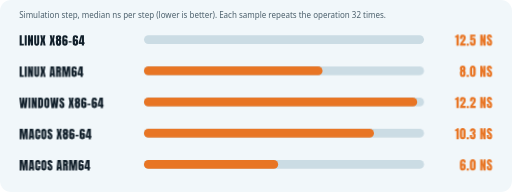
t = 0.00 s
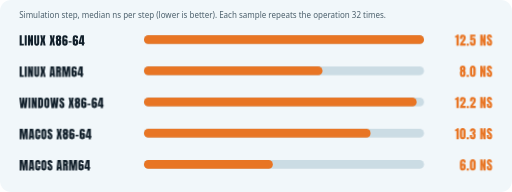
t = 1.43 s
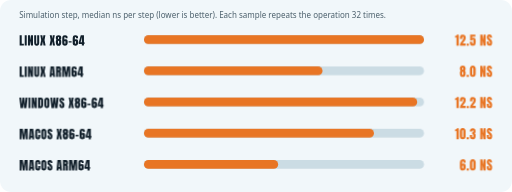
t = 3.36 s
t = 4.98 s: frame unchanged from t = 3.36 s, image omitted
t = 6.60 s: frame unchanged from t = 3.36 s, image omitted
t = 8.22 s: frame unchanged from t = 3.36 s, image omitted

The animated SVG that drew these frames (rendered in a browser with its animation timeline set to each time). Animation: 1 CSS @keyframes rule; one cycle of 9.48 s, repeats indefinitely.

<svg xmlns="http://www.w3.org/2000/svg" viewBox="0 0 1280 480" width="1280" height="480"><style>.g{transform-box:fill-box;transform-origin:left;animation:gr 9s infinite}@keyframes gr{0%{transform:scaleX(0)}14%,86%{transform:scaleX(1)}100%{transform:scaleX(1)}}@media (prefers-reduced-motion:reduce){*{animation:none!important}}</style><rect width="1280" height="480" rx="28" fill="#f1f7fa"/><text x="48" y="46" fill="#4c606c" style="font-family:'Segoe UI',-apple-system,'Helvetica Neue',Arial,sans-serif;font-size:20px">Simulation step, median ns per step (lower is better). Each sample repeats the operation 32 times.</text><path fill="#12202b" d="M49.1 114V88.2H54.3V109.6H59.6V114ZM61.8 114V88.2H66.8V114ZM69.9 114V88.2H75.2L77.5 100.6V88.2H82.5V114H77.5L74.9 101.1V114ZM91.8 114.2Q88.5 114.2 87 112.4Q85.5 110.6 85.5 107.1V88.2H90.5V106.9Q90.5 107.5 90.6 108.1Q90.7 108.7 90.9 109.1Q91.2 109.5 91.8 109.5Q92.4 109.5 92.6 109.1Q92.9 108.7 93 108.1Q93 107.5 93 106.9V88.2H98V107.1Q98 110.6 96.5 112.4Q95 114.2 91.8 114.2ZM100.3 114 103 100.3 100.8 88.2H105.9L107.2 97.1L108.4 88.2H113.5L111.3 100.3L114 114H108.8L107.2 103.9L105.5 114ZM123.8 114 126.6 100.3 124.4 88.2H129.4L130.8 97.1L131.9 88.2H137L134.8 100.3L137.6 114H132.3L130.7 103.9L129 114ZM146.3 114.3Q142.7 114.3 141.2 112.2Q139.6 110.1 139.6 106.3V104.6Q139.6 102.6 140.1 101.4Q140.5 100.2 141.8 99.6Q140.6 99.1 140.1 97.9Q139.6 96.8 139.6 95.1V94.4Q139.6 91 141.3 89.5Q143.1 87.9 146.3 87.9Q149.7 87.9 151.4 89.5Q153.1 91.1 153.1 94.6Q153.1 96.5 152.6 97.8Q152.2 99 150.9 99.6Q152.3 100.3 152.7 101.5Q153.1 102.6 153.1 104.6V106.3Q153.1 110.1 151.5 112.2Q150 114.3 146.3 114.3ZM146.3 97.4Q147.7 97.4 147.7 94.9Q147.7 94.1 147.4 93.4Q147.1 92.6 146.3 92.6Q145.6 92.6 145.3 93.4Q145 94.1 145 94.9Q145 97.4 146.3 97.4ZM146.3 109.2Q147.8 109.2 147.8 106.9V104.6Q147.8 103.4 147.4 102.7Q147.1 102.1 146.3 102.1Q145.5 102.1 145.2 102.7Q145 103.4 145 104.6V106.9Q145 109.2 146.3 109.2ZM162.5 114.2Q159.8 114.2 158.3 113.3Q156.8 112.4 156.2 110.6Q155.6 108.7 155.6 106V99Q155.6 96.3 155.8 94.3Q156 92.2 156.7 90.8Q157.4 89.4 158.9 88.7Q160.3 88 162.7 88Q164.3 88 165.7 88.5Q167.1 89.1 168 90.2Q168.8 91.4 168.8 93V95.8H163.9V95.3Q163.9 94.6 163.8 94Q163.7 93.4 163.5 92.9Q163.2 92.5 162.6 92.5Q161.7 92.5 161.4 93Q161 93.5 161 94.4V99.5Q161.4 98.8 162.1 98.4Q162.9 98 163.9 98Q166.1 98 167.2 98.9Q168.4 99.7 168.8 101.4Q169.2 103.1 169.2 105.7Q169.2 108.2 168.6 110.2Q168 112.1 166.5 113.2Q165 114.2 162.5 114.2ZM162.3 109.5Q163.2 109.5 163.4 108.7Q163.6 108 163.6 106.7V104.7Q163.6 102.6 162.4 102.6Q161 102.6 161 104.4V107.6Q161 109.5 162.3 109.5ZM171.5 106.5V103.1H179V106.5ZM188.7 114.2Q186 114.2 184.5 113.3Q183 112.4 182.3 110.6Q181.7 108.7 181.7 106V99Q181.7 96.3 181.9 94.3Q182.2 92.2 182.9 90.8Q183.6 89.4 185 88.7Q186.4 88 188.8 88Q190.4 88 191.8 88.5Q193.2 89.1 194.1 90.2Q195 91.4 195 93V95.8H190V95.3Q190 94.6 189.9 94Q189.9 93.4 189.6 92.9Q189.4 92.5 188.7 92.5Q187.9 92.5 187.5 93Q187.2 93.5 187.2 94.4V99.5Q187.6 98.8 188.3 98.4Q189 98 190.1 98Q192.2 98 193.4 98.9Q194.5 99.7 194.9 101.4Q195.4 103.1 195.4 105.7Q195.4 108.2 194.8 110.2Q194.1 112.1 192.7 113.2Q191.2 114.2 188.7 114.2ZM188.5 109.5Q189.4 109.5 189.6 108.7Q189.7 108 189.7 106.7V104.7Q189.7 102.6 188.5 102.6Q187.2 102.6 187.2 104.4V107.6Q187.2 109.5 188.5 109.5ZM204.6 114V109.9H197V105.9L201.9 88.2H209.9V105.6H211.3V109.9H209.9V114ZM201.6 105.6H204.6V92.6Z"/><rect x="360" y="88" width="700" height="22" rx="11" fill="#cbdce4"/><rect class="g" x="360" y="88" width="700.0" height="22" rx="11" fill="#e87524" style="animation-delay:0.00s"/><path fill="#e87524" d="M1141.1 114V92.8Q1140.5 93.5 1139.5 93.9Q1138.5 94.3 1137.7 94.3V89.9Q1138.5 89.8 1139.5 89.4Q1140.4 89 1141.2 88.2Q1142 87.5 1142.5 86.5H1146.9V114ZM1149.8 114V112.7Q1149.8 110.6 1150.5 109Q1151.1 107.4 1152.1 106Q1153.1 104.6 1154.2 103.2Q1155.3 101.9 1156.3 100.5Q1157.2 99.2 1157.9 97.5Q1158.5 95.9 1158.5 93.9Q1158.5 92.9 1158.2 92.2Q1157.9 91.5 1157 91.5Q1155.6 91.5 1155.6 94V97.4H1149.8Q1149.8 97 1149.8 96.5Q1149.8 96.1 1149.8 95.7Q1149.8 92.7 1150.4 90.6Q1151 88.6 1152.6 87.5Q1154.2 86.4 1157.1 86.4Q1160.5 86.4 1162.4 88.3Q1164.3 90.2 1164.3 93.8Q1164.3 96.2 1163.7 98Q1163 99.9 1162 101.4Q1161 102.8 1159.7 104.3Q1158.9 105.4 1158 106.5Q1157.2 107.6 1156.6 108.8H1164.1V114ZM1166.5 114V109.3H1172.1V114ZM1181.9 114.4Q1178.7 114.4 1176.7 112.8Q1174.7 111.2 1174.7 108V103.9H1180.4V106.3Q1180.4 107 1180.5 107.7Q1180.6 108.4 1180.9 108.8Q1181.2 109.2 1181.9 109.2Q1182.8 109.2 1183.1 108.6Q1183.3 108 1183.3 107.1V101.7Q1183.3 101 1183.3 100.4Q1183.2 99.7 1182.9 99.3Q1182.6 98.8 1181.9 98.8Q1180.4 98.8 1180.4 101.1H1175.3V86.5H1188.4V91.6H1180.5V95.5Q1180.9 95 1181.6 94.6Q1182.3 94.2 1183.3 94.2Q1185.1 94.2 1186.3 95Q1187.5 95.7 1188.1 97Q1188.8 98.2 1189 99.9Q1189.2 101.6 1189.2 103.6Q1189.2 106 1189 108Q1188.7 110 1188 111.5Q1187.2 112.9 1185.8 113.6Q1184.3 114.4 1181.9 114.4ZM1200.5 114V86.5H1206.2L1208.7 99.7V86.5H1214V114H1208.6L1205.9 100.2V114ZM1224 114.2Q1220.2 114.2 1218.6 112.4Q1216.9 110.5 1216.9 106.4V103.7H1222.3V107.2Q1222.3 108.1 1222.6 108.6Q1222.9 109.2 1223.6 109.2Q1224.4 109.2 1224.7 108.8Q1225 108.3 1225 107.3Q1225 106 1224.7 105.2Q1224.5 104.3 1223.8 103.6Q1223.2 102.8 1222.1 101.8L1219.7 99.4Q1216.9 96.8 1216.9 93.5Q1216.9 89.9 1218.5 88.1Q1220.2 86.2 1223.2 86.2Q1227 86.2 1228.6 88.3Q1230.2 90.3 1230.2 94.4H1224.6V92.5Q1224.6 91.9 1224.3 91.6Q1224 91.3 1223.4 91.3Q1222.8 91.3 1222.5 91.7Q1222.2 92 1222.2 92.6Q1222.2 93.2 1222.5 93.9Q1222.8 94.5 1223.7 95.4L1226.9 98.5Q1227.8 99.4 1228.6 100.4Q1229.4 101.4 1229.9 102.7Q1230.4 104.1 1230.4 106Q1230.4 109.9 1229 112.1Q1227.5 114.2 1224 114.2Z"/><path fill="#12202b" d="M49.1 192V166.2H54.3V187.6H59.6V192ZM61.8 192V166.2H66.8V192ZM69.9 192V166.2H75.2L77.5 178.6V166.2H82.5V192H77.5L74.9 179.1V192ZM91.8 192.2Q88.5 192.2 87 190.4Q85.5 188.6 85.5 185.1V166.2H90.5V184.9Q90.5 185.5 90.6 186.1Q90.7 186.7 90.9 187.1Q91.2 187.5 91.8 187.5Q92.4 187.5 92.6 187.1Q92.9 186.7 93 186.1Q93 185.5 93 184.9V166.2H98V185.1Q98 188.6 96.5 190.4Q95 192.2 91.8 192.2ZM100.3 192 103 178.3 100.8 166.2H105.9L107.2 175.1L108.4 166.2H113.5L111.3 178.3L114 192H108.8L107.2 181.9L105.5 192ZM123.9 192 126.3 166.2H135.1L137.5 192H132.7L132.3 187.8H129.2L128.9 192ZM129.6 183.7H131.9L130.8 170.6H130.5ZM140.1 192V166.2H148Q150 166.2 151 167.1Q152 168 152.4 169.6Q152.7 171.3 152.7 173.4Q152.7 175.5 152.2 176.8Q151.7 178.1 150.2 178.6Q151.4 178.8 151.9 179.8Q152.4 180.7 152.4 182.2V192H147.3V181.9Q147.3 180.8 146.8 180.5Q146.4 180.2 145.3 180.2V192ZM145.4 175.8H146.6Q147.7 175.8 147.7 173.4Q147.7 171.9 147.4 171.5Q147.2 171 146.6 171H145.4ZM155.4 192V166.2H163.3L165.4 181.9L167.6 166.2H175.5V192H170.8V173.4L167.8 192H163.2L160.1 173.4V192ZM185.4 192.2Q182.7 192.2 181.2 191.3Q179.7 190.4 179.1 188.6Q178.5 186.7 178.5 184V177Q178.5 174.3 178.7 172.3Q178.9 170.2 179.6 168.8Q180.3 167.4 181.8 166.7Q183.2 166 185.6 166Q187.2 166 188.6 166.5Q190 167.1 190.9 168.2Q191.7 169.4 191.7 171V173.8H186.8V173.3Q186.8 172.6 186.7 172Q186.6 171.4 186.4 170.9Q186.1 170.5 185.5 170.5Q184.6 170.5 184.3 171Q183.9 171.5 183.9 172.4V177.5Q184.3 176.8 185 176.4Q185.8 176 186.8 176Q189 176 190.1 176.9Q191.3 177.7 191.7 179.4Q192.1 181.1 192.1 183.7Q192.1 186.2 191.5 188.2Q190.9 190.1 189.4 191.2Q187.9 192.2 185.4 192.2ZM185.2 187.5Q186.1 187.5 186.3 186.7Q186.5 186 186.5 184.7V182.7Q186.5 180.6 185.3 180.6Q183.9 180.6 183.9 182.4V185.6Q183.9 187.5 185.2 187.5ZM201.4 192V187.9H193.7V183.9L198.6 166.2H206.7V183.6H208V187.9H206.7V192ZM198.3 183.6H201.4V170.6Z"/><rect x="360" y="166" width="700" height="22" rx="11" fill="#cbdce4"/><rect class="g" x="360" y="166" width="446.3" height="22" rx="11" fill="#e87524" style="animation-delay:0.12s"/><path fill="#e87524" d="M1156.8 192.3Q1152.9 192.3 1151.2 190.1Q1149.6 187.9 1149.6 183.8V182Q1149.6 179.9 1150.1 178.6Q1150.6 177.3 1151.9 176.6Q1150.7 176.1 1150.1 174.9Q1149.6 173.7 1149.6 171.9V171.1Q1149.6 167.5 1151.4 165.8Q1153.3 164.2 1156.8 164.2Q1160.4 164.2 1162.1 165.9Q1163.9 167.6 1163.9 171.4Q1163.9 173.3 1163.5 174.7Q1163 176 1161.6 176.6Q1163.1 177.4 1163.5 178.6Q1164 179.9 1164 182V183.8Q1164 187.9 1162.3 190.1Q1160.6 192.3 1156.8 192.3ZM1156.8 174.3Q1158.2 174.3 1158.2 171.7Q1158.2 170.8 1157.9 170Q1157.6 169.2 1156.8 169.2Q1155.9 169.2 1155.6 170Q1155.3 170.8 1155.3 171.7Q1155.3 174.3 1156.8 174.3ZM1156.8 186.9Q1158.3 186.9 1158.3 184.4V181.9Q1158.3 180.7 1157.9 180Q1157.6 179.3 1156.8 179.3Q1155.9 179.3 1155.6 180Q1155.3 180.7 1155.3 181.9V184.4Q1155.3 186.9 1156.8 186.9ZM1166.5 192V187.3H1172.1V192ZM1181.9 192.2Q1178.4 192.2 1176.5 190.3Q1174.6 188.3 1174.6 184.7V172.3Q1174.6 168.4 1176.4 166.3Q1178.2 164.2 1181.9 164.2Q1185.6 164.2 1187.4 166.3Q1189.2 168.4 1189.2 172.3V184.7Q1189.2 188.3 1187.3 190.3Q1185.4 192.2 1181.9 192.2ZM1181.9 187.2Q1182.5 187.2 1182.9 186.6Q1183.2 186 1183.2 185.3V171.7Q1183.2 170.8 1183 170Q1182.8 169.3 1181.9 169.3Q1181 169.3 1180.7 170Q1180.5 170.8 1180.5 171.7V185.3Q1180.5 186 1180.9 186.6Q1181.3 187.2 1181.9 187.2ZM1200.5 192V164.5H1206.2L1208.7 177.7V164.5H1214V192H1208.6L1205.9 178.2V192ZM1224 192.2Q1220.2 192.2 1218.6 190.4Q1216.9 188.5 1216.9 184.4V181.7H1222.3V185.2Q1222.3 186.1 1222.6 186.6Q1222.9 187.2 1223.6 187.2Q1224.4 187.2 1224.7 186.8Q1225 186.3 1225 185.3Q1225 184 1224.7 183.2Q1224.5 182.3 1223.8 181.6Q1223.2 180.8 1222.1 179.8L1219.7 177.4Q1216.9 174.8 1216.9 171.5Q1216.9 167.9 1218.5 166.1Q1220.2 164.2 1223.2 164.2Q1227 164.2 1228.6 166.3Q1230.2 168.3 1230.2 172.4H1224.6V170.5Q1224.6 169.9 1224.3 169.6Q1224 169.3 1223.4 169.3Q1222.8 169.3 1222.5 169.7Q1222.2 170 1222.2 170.6Q1222.2 171.2 1222.5 171.9Q1222.8 172.5 1223.7 173.4L1226.9 176.5Q1227.8 177.4 1228.6 178.4Q1229.4 179.4 1229.9 180.7Q1230.4 182.1 1230.4 184Q1230.4 187.9 1229 190.1Q1227.5 192.2 1224 192.2Z"/><path fill="#12202b" d="M51.2 270 48.4 244.2H53.4L54.9 260.5L56.3 244.2H61.1L62.5 260.5L63.9 244.2H69L66.1 270H60L58.7 257.6L57.4 270ZM71.3 270V244.2H76.2V270ZM79.3 270V244.2H84.6L87 256.6V244.2H92V270H86.9L84.3 257.1V270ZM95.2 270V244.2H102.3Q105.1 244.2 106.5 245.8Q107.9 247.3 107.9 250.3V262.4Q107.9 266 106.6 268Q105.4 270 102.2 270ZM100.4 265.4H101.3Q102.7 265.4 102.7 264.1V250.8Q102.7 249.5 102.4 249.1Q102 248.7 101 248.7H100.4ZM117.2 270.2Q114.1 270.2 112.5 268.4Q110.8 266.5 110.8 263V250.7Q110.8 247.4 112.4 245.7Q114.1 244 117.2 244Q120.3 244 121.9 245.7Q123.5 247.4 123.5 250.7V263Q123.5 266.5 121.9 268.4Q120.3 270.2 117.2 270.2ZM117.2 265.5Q118.4 265.5 118.4 263.2V250.6Q118.4 248.7 117.3 248.7Q116 248.7 116 250.7V263.2Q116 264.4 116.3 265Q116.6 265.5 117.2 265.5ZM128.6 270 125.9 244.2H130.9L132.3 260.5L133.8 244.2H138.6L140 260.5L141.3 244.2H146.4L143.6 270H137.4L136.2 257.6L134.9 270ZM155.1 270.2Q151.6 270.2 150 268.5Q148.5 266.7 148.5 262.9V260.4H153.6V263.6Q153.6 264.5 153.8 265Q154.1 265.5 154.8 265.5Q155.5 265.5 155.7 265.1Q156 264.7 156 263.7Q156 262.5 155.8 261.7Q155.5 260.9 155 260.2Q154.4 259.5 153.4 258.5L151 256.3Q148.5 253.9 148.5 250.7Q148.5 247.4 150 245.7Q151.5 244 154.4 244Q158 244 159.4 245.9Q160.9 247.8 160.9 251.6H155.7V249.8Q155.7 249.3 155.4 249Q155.1 248.7 154.6 248.7Q154 248.7 153.7 249.1Q153.4 249.4 153.4 250Q153.4 250.5 153.7 251.1Q154 251.8 154.8 252.6L157.8 255.4Q158.7 256.3 159.5 257.2Q160.2 258.2 160.7 259.4Q161.1 260.7 161.1 262.5Q161.1 266.1 159.8 268.2Q158.4 270.2 155.1 270.2ZM171.1 270 173.9 256.3 171.7 244.2H176.7L178.1 253.1L179.2 244.2H184.3L182.1 256.3L184.8 270H179.6L178 259.9L176.3 270ZM193.6 270.3Q190 270.3 188.5 268.2Q186.9 266.1 186.9 262.3V260.6Q186.9 258.6 187.4 257.4Q187.8 256.2 189.1 255.6Q187.9 255.1 187.4 253.9Q186.9 252.8 186.9 251.1V250.4Q186.9 247 188.6 245.5Q190.4 243.9 193.6 243.9Q197 243.9 198.7 245.5Q200.3 247.1 200.3 250.6Q200.3 252.5 199.9 253.8Q199.5 255 198.2 255.6Q199.6 256.3 200 257.5Q200.4 258.6 200.4 260.6V262.3Q200.4 266.1 198.8 268.2Q197.3 270.3 193.6 270.3ZM193.6 253.4Q195 253.4 195 250.9Q195 250.1 194.7 249.4Q194.4 248.6 193.6 248.6Q192.8 248.6 192.6 249.4Q192.3 250.1 192.3 250.9Q192.3 253.4 193.6 253.4ZM193.6 265.2Q195 265.2 195 262.9V260.6Q195 259.4 194.7 258.7Q194.4 258.1 193.6 258.1Q192.8 258.1 192.5 258.7Q192.2 259.4 192.2 260.6V262.9Q192.2 265.2 193.6 265.2ZM209.8 270.2Q207.1 270.2 205.6 269.3Q204.1 268.4 203.5 266.6Q202.8 264.7 202.8 262V255Q202.8 252.3 203.1 250.3Q203.3 248.2 204 246.8Q204.7 245.4 206.2 244.7Q207.6 244 209.9 244Q211.6 244 213 244.5Q214.4 245.1 215.3 246.2Q216.1 247.4 216.1 249V251.8H211.1V251.3Q211.1 250.6 211.1 250Q211 249.4 210.8 248.9Q210.5 248.5 209.9 248.5Q209 248.5 208.7 249Q208.3 249.5 208.3 250.4V255.5Q208.7 254.8 209.4 254.4Q210.2 254 211.2 254Q213.3 254 214.5 254.9Q215.6 255.7 216.1 257.4Q216.5 259.1 216.5 261.7Q216.5 264.2 215.9 266.2Q215.3 268.1 213.8 269.2Q212.3 270.2 209.8 270.2ZM209.6 265.5Q210.5 265.5 210.7 264.7Q210.9 264 210.9 262.7V260.7Q210.9 258.6 209.7 258.6Q208.3 258.6 208.3 260.4V263.6Q208.3 265.5 209.6 265.5ZM218.8 262.5V259.1H226.3V262.5ZM236 270.2Q233.3 270.2 231.8 269.3Q230.2 268.4 229.6 266.6Q229 264.7 229 262V255Q229 252.3 229.2 250.3Q229.5 248.2 230.2 246.8Q230.9 245.4 232.3 244.7Q233.7 244 236.1 244Q237.7 244 239.1 244.5Q240.5 245.1 241.4 246.2Q242.3 247.4 242.3 249V251.8H237.3V251.3Q237.3 250.6 237.2 250Q237.2 249.4 236.9 248.9Q236.6 248.5 236 248.5Q235.2 248.5 234.8 249Q234.5 249.5 234.5 250.4V255.5Q234.8 254.8 235.6 254.4Q236.3 254 237.4 254Q239.5 254 240.7 254.9Q241.8 255.7 242.2 257.4Q242.7 259.1 242.7 261.7Q242.7 264.2 242.1 266.2Q241.4 268.1 239.9 269.2Q238.5 270.2 236 270.2ZM235.8 265.5Q236.7 265.5 236.9 264.7Q237 264 237 262.7V260.7Q237 258.6 235.8 258.6Q234.5 258.6 234.5 260.4V263.6Q234.5 265.5 235.8 265.5ZM251.9 270V265.9H244.3V261.9L249.2 244.2H257.2V261.6H258.6V265.9H257.2V270ZM248.9 261.6H251.9V248.6Z"/><rect x="360" y="244" width="700" height="22" rx="11" fill="#cbdce4"/><rect class="g" x="360" y="244" width="683.0" height="22" rx="11" fill="#e87524" style="animation-delay:0.24s"/><path fill="#e87524" d="M1141.1 270V248.8Q1140.5 249.5 1139.5 249.9Q1138.5 250.3 1137.7 250.3V245.9Q1138.5 245.8 1139.5 245.4Q1140.4 245 1141.2 244.2Q1142 243.5 1142.5 242.5H1146.9V270ZM1149.8 270V268.7Q1149.8 266.6 1150.5 265Q1151.1 263.4 1152.1 262Q1153.1 260.6 1154.2 259.2Q1155.3 257.9 1156.3 256.5Q1157.2 255.2 1157.9 253.5Q1158.5 251.9 1158.5 249.9Q1158.5 248.9 1158.2 248.2Q1157.9 247.5 1157 247.5Q1155.6 247.5 1155.6 250V253.4H1149.8Q1149.8 253 1149.8 252.5Q1149.8 252.1 1149.8 251.7Q1149.8 248.7 1150.4 246.6Q1151 244.6 1152.6 243.5Q1154.2 242.4 1157.1 242.4Q1160.5 242.4 1162.4 244.3Q1164.3 246.2 1164.3 249.8Q1164.3 252.2 1163.7 254Q1163 255.9 1162 257.4Q1161 258.8 1159.7 260.3Q1158.9 261.4 1158 262.5Q1157.2 263.6 1156.6 264.8H1164.1V270ZM1166.5 270V265.3H1172.1V270ZM1175 270V268.7Q1175 266.6 1175.6 265Q1176.2 263.4 1177.2 262Q1178.2 260.6 1179.3 259.2Q1180.4 257.9 1181.4 256.5Q1182.4 255.2 1183 253.5Q1183.6 251.9 1183.6 249.9Q1183.6 248.9 1183.3 248.2Q1183 247.5 1182.1 247.5Q1180.7 247.5 1180.7 250V253.4H1175Q1174.9 253 1174.9 252.5Q1174.9 252.1 1174.9 251.7Q1174.9 248.7 1175.5 246.6Q1176.1 244.6 1177.7 243.5Q1179.3 242.4 1182.2 242.4Q1185.6 242.4 1187.5 244.3Q1189.4 246.2 1189.4 249.8Q1189.4 252.2 1188.8 254Q1188.2 255.9 1187.1 257.4Q1186.1 258.8 1184.9 260.3Q1184 261.4 1183.2 262.5Q1182.3 263.6 1181.7 264.8H1189.2V270ZM1200.5 270V242.5H1206.2L1208.7 255.7V242.5H1214V270H1208.6L1205.9 256.2V270ZM1224 270.2Q1220.2 270.2 1218.6 268.4Q1216.9 266.5 1216.9 262.4V259.7H1222.3V263.2Q1222.3 264.1 1222.6 264.6Q1222.9 265.2 1223.6 265.2Q1224.4 265.2 1224.7 264.8Q1225 264.3 1225 263.3Q1225 262 1224.7 261.2Q1224.5 260.3 1223.8 259.6Q1223.2 258.8 1222.1 257.8L1219.7 255.4Q1216.9 252.8 1216.9 249.5Q1216.9 245.9 1218.5 244.1Q1220.2 242.2 1223.2 242.2Q1227 242.2 1228.6 244.3Q1230.2 246.3 1230.2 250.4H1224.6V248.5Q1224.6 247.9 1224.3 247.6Q1224 247.3 1223.4 247.3Q1222.8 247.3 1222.5 247.7Q1222.2 248 1222.2 248.6Q1222.2 249.2 1222.5 249.9Q1222.8 250.5 1223.7 251.4L1226.9 254.5Q1227.8 255.4 1228.6 256.4Q1229.4 257.4 1229.9 258.7Q1230.4 260.1 1230.4 262Q1230.4 265.9 1229 268.1Q1227.5 270.2 1224 270.2Z"/><path fill="#12202b" d="M49.1 348V322.2H57L59.2 337.9L61.3 322.2H69.2V348H64.5V329.4L61.6 348H56.9L53.8 329.4V348ZM71.8 348 74.3 322.2H83.1L85.5 348H80.6L80.3 343.8H77.2L76.8 348ZM77.5 339.7H79.9L78.7 326.6H78.5ZM94.1 348.2Q91.3 348.2 89.6 346.5Q87.9 344.7 87.9 341.6V329.7Q87.9 326 89.4 324Q90.9 322 94.2 322Q96 322 97.5 322.7Q98.9 323.3 99.7 324.7Q100.5 326 100.5 328V332.5H95.4V328.7Q95.4 327.5 95.1 327.1Q94.8 326.7 94.2 326.7Q93.5 326.7 93.2 327.3Q93 327.8 93 328.6V341.5Q93 342.6 93.3 343Q93.6 343.5 94.2 343.5Q94.9 343.5 95.1 342.9Q95.4 342.4 95.4 341.5V336.9H100.6V341.8Q100.6 345.2 98.9 346.7Q97.2 348.2 94.1 348.2ZM109.5 348.2Q106.4 348.2 104.7 346.4Q103.1 344.5 103.1 341V328.7Q103.1 325.4 104.7 323.7Q106.3 322 109.5 322Q112.6 322 114.2 323.7Q115.8 325.4 115.8 328.7V341Q115.8 344.5 114.2 346.4Q112.6 348.2 109.5 348.2ZM109.5 343.5Q110.7 343.5 110.7 341.2V328.6Q110.7 326.7 109.5 326.7Q108.2 326.7 108.2 328.7V341.2Q108.2 342.4 108.5 343Q108.8 343.5 109.5 343.5ZM125 348.2Q121.5 348.2 119.9 346.5Q118.4 344.7 118.4 340.9V338.4H123.5V341.6Q123.5 342.5 123.7 343Q124 343.5 124.7 343.5Q125.4 343.5 125.7 343.1Q125.9 342.7 125.9 341.7Q125.9 340.5 125.7 339.7Q125.5 338.9 124.9 338.2Q124.3 337.5 123.3 336.5L121 334.3Q118.4 331.9 118.4 328.7Q118.4 325.4 119.9 323.7Q121.4 322 124.3 322Q127.9 322 129.4 323.9Q130.9 325.8 130.9 329.6H125.6V327.8Q125.6 327.3 125.3 327Q125 326.7 124.5 326.7Q123.9 326.7 123.6 327.1Q123.3 327.4 123.3 328Q123.3 328.5 123.6 329.1Q123.9 329.8 124.8 330.6L127.7 333.4Q128.6 334.3 129.4 335.2Q130.1 336.2 130.6 337.4Q131 338.7 131 340.5Q131 344.1 129.7 346.2Q128.3 348.2 125 348.2ZM141 348 143.8 334.3 141.6 322.2H146.6L148 331.1L149.2 322.2H154.2L152 334.3L154.8 348H149.6L147.9 337.9L146.3 348ZM163.6 348.3Q159.9 348.3 158.4 346.2Q156.8 344.1 156.8 340.3V338.6Q156.8 336.6 157.3 335.4Q157.8 334.2 159 333.6Q157.8 333.1 157.3 331.9Q156.8 330.8 156.8 329.1V328.4Q156.8 325 158.6 323.5Q160.3 321.9 163.6 321.9Q166.9 321.9 168.6 323.5Q170.3 325.1 170.3 328.6Q170.3 330.5 169.8 331.8Q169.4 333 168.1 333.6Q169.5 334.3 169.9 335.5Q170.3 336.6 170.3 338.6V340.3Q170.3 344.1 168.7 346.2Q167.2 348.3 163.6 348.3ZM163.6 331.4Q164.9 331.4 164.9 328.9Q164.9 328.1 164.6 327.4Q164.4 326.6 163.6 326.6Q162.8 326.6 162.5 327.4Q162.2 328.1 162.2 328.9Q162.2 331.4 163.6 331.4ZM163.6 343.2Q165 343.2 165 340.9V338.6Q165 337.4 164.7 336.7Q164.3 336.1 163.6 336.1Q162.8 336.1 162.5 336.7Q162.2 337.4 162.2 338.6V340.9Q162.2 343.2 163.6 343.2ZM179.7 348.2Q177 348.2 175.5 347.3Q174 346.4 173.4 344.6Q172.8 342.7 172.8 340V333Q172.8 330.3 173 328.3Q173.2 326.2 173.9 324.8Q174.7 323.4 176.1 322.7Q177.5 322 179.9 322Q181.5 322 182.9 322.5Q184.3 323.1 185.2 324.2Q186 325.4 186 327V329.8H181.1V329.3Q181.1 328.6 181 328Q180.9 327.4 180.7 326.9Q180.4 326.5 179.8 326.5Q178.9 326.5 178.6 327Q178.2 327.5 178.2 328.4V333.5Q178.6 332.8 179.3 332.4Q180.1 332 181.1 332Q183.3 332 184.4 332.9Q185.6 333.7 186 335.4Q186.4 337.1 186.4 339.7Q186.4 342.2 185.8 344.2Q185.2 346.1 183.7 347.2Q182.2 348.2 179.7 348.2ZM179.5 343.5Q180.4 343.5 180.6 342.7Q180.8 342 180.8 340.7V338.7Q180.8 336.6 179.6 336.6Q178.2 336.6 178.2 338.4V341.6Q178.2 343.5 179.5 343.5ZM188.7 340.5V337.1H196.2V340.5ZM205.9 348.2Q203.2 348.2 201.7 347.3Q200.2 346.4 199.5 344.6Q198.9 342.7 198.9 340V333Q198.9 330.3 199.1 328.3Q199.4 326.2 200.1 324.8Q200.8 323.4 202.2 322.7Q203.6 322 206 322Q207.6 322 209.1 322.5Q210.5 323.1 211.3 324.2Q212.2 325.4 212.2 327V329.8H207.2V329.3Q207.2 328.6 207.2 328Q207.1 327.4 206.8 326.9Q206.6 326.5 205.9 326.5Q205.1 326.5 204.7 327Q204.4 327.5 204.4 328.4V333.5Q204.8 332.8 205.5 332.4Q206.2 332 207.3 332Q209.4 332 210.6 332.9Q211.7 333.7 212.2 335.4Q212.6 337.1 212.6 339.7Q212.6 342.2 212 344.2Q211.3 346.1 209.9 347.2Q208.4 348.2 205.9 348.2ZM205.7 343.5Q206.6 343.5 206.8 342.7Q206.9 342 206.9 340.7V338.7Q206.9 336.6 205.8 336.6Q204.4 336.6 204.4 338.4V341.6Q204.4 343.5 205.7 343.5ZM221.9 348V343.9H214.2V339.9L219.1 322.2H227.1V339.6H228.5V343.9H227.1V348ZM218.8 339.6H221.9V326.6Z"/><rect x="360" y="322" width="700" height="22" rx="11" fill="#cbdce4"/><rect class="g" x="360" y="322" width="574.9" height="22" rx="11" fill="#e87524" style="animation-delay:0.36s"/><path fill="#e87524" d="M1141.1 348V326.8Q1140.5 327.5 1139.5 327.9Q1138.5 328.3 1137.7 328.3V323.9Q1138.5 323.8 1139.5 323.4Q1140.4 323 1141.2 322.2Q1142 321.5 1142.5 320.5H1146.9V348ZM1156.8 348.2Q1153.3 348.2 1151.4 346.3Q1149.5 344.3 1149.5 340.7V328.3Q1149.5 324.4 1151.3 322.3Q1153.1 320.2 1156.8 320.2Q1160.5 320.2 1162.2 322.3Q1164 324.4 1164 328.3V340.7Q1164 344.3 1162.2 346.3Q1160.3 348.2 1156.8 348.2ZM1156.8 343.2Q1157.4 343.2 1157.8 342.6Q1158.1 342 1158.1 341.3V327.7Q1158.1 326.8 1157.9 326Q1157.7 325.3 1156.8 325.3Q1155.8 325.3 1155.6 326Q1155.4 326.8 1155.4 327.7V341.3Q1155.4 342 1155.8 342.6Q1156.1 343.2 1156.8 343.2ZM1166.5 348V343.3H1172.1V348ZM1181.5 348.3Q1177.9 348.3 1176.2 346.4Q1174.6 344.5 1174.6 340.6V337.7H1180.2V340.6Q1180.2 341.7 1180.5 342.5Q1180.8 343.2 1181.7 343.2Q1182.7 343.2 1183 342.4Q1183.2 341.6 1183.2 339.7V339Q1183.2 337.6 1182.8 336.5Q1182.3 335.5 1180.9 335.5Q1180.7 335.5 1180.6 335.5Q1180.5 335.5 1180.4 335.5V330.6Q1181.8 330.6 1182.5 329.9Q1183.3 329.3 1183.3 327.8Q1183.3 325.5 1181.9 325.5Q1181.1 325.5 1180.8 326.2Q1180.5 326.9 1180.5 327.9V328.7H1174.8Q1174.8 328.5 1174.7 328.3Q1174.7 328 1174.7 327.8Q1174.7 324 1176.5 322.2Q1178.3 320.5 1181.9 320.5Q1188.9 320.5 1188.9 327.8Q1188.9 329.8 1188.4 331.1Q1187.8 332.4 1186.4 333Q1187.5 333.5 1188.1 334.4Q1188.7 335.3 1188.8 336.6Q1189 337.9 1189 339.7Q1189 343.8 1187.3 346.1Q1185.5 348.3 1181.5 348.3ZM1200.5 348V320.5H1206.2L1208.7 333.7V320.5H1214V348H1208.6L1205.9 334.2V348ZM1224 348.2Q1220.2 348.2 1218.6 346.4Q1216.9 344.5 1216.9 340.4V337.7H1222.3V341.2Q1222.3 342.1 1222.6 342.6Q1222.9 343.2 1223.6 343.2Q1224.4 343.2 1224.7 342.8Q1225 342.3 1225 341.3Q1225 340 1224.7 339.2Q1224.5 338.3 1223.8 337.6Q1223.2 336.8 1222.1 335.8L1219.7 333.4Q1216.9 330.8 1216.9 327.5Q1216.9 323.9 1218.5 322.1Q1220.2 320.2 1223.2 320.2Q1227 320.2 1228.6 322.3Q1230.2 324.3 1230.2 328.4H1224.6V326.5Q1224.6 325.9 1224.3 325.6Q1224 325.3 1223.4 325.3Q1222.8 325.3 1222.5 325.7Q1222.2 326 1222.2 326.6Q1222.2 327.2 1222.5 327.9Q1222.8 328.5 1223.7 329.4L1226.9 332.5Q1227.8 333.4 1228.6 334.4Q1229.4 335.4 1229.9 336.7Q1230.4 338.1 1230.4 340Q1230.4 343.9 1229 346.1Q1227.5 348.2 1224 348.2Z"/><path fill="#12202b" d="M49.1 426V400.2H57L59.2 415.9L61.3 400.2H69.2V426H64.5V407.4L61.6 426H56.9L53.8 407.4V426ZM71.8 426 74.3 400.2H83.1L85.5 426H80.6L80.3 421.8H77.2L76.8 426ZM77.5 417.7H79.9L78.7 404.6H78.5ZM94.1 426.2Q91.3 426.2 89.6 424.5Q87.9 422.7 87.9 419.6V407.7Q87.9 404 89.4 402Q90.9 400 94.2 400Q96 400 97.5 400.7Q98.9 401.3 99.7 402.7Q100.5 404 100.5 406V410.5H95.4V406.7Q95.4 405.5 95.1 405.1Q94.8 404.7 94.2 404.7Q93.5 404.7 93.2 405.3Q93 405.8 93 406.6V419.5Q93 420.6 93.3 421Q93.6 421.5 94.2 421.5Q94.9 421.5 95.1 420.9Q95.4 420.4 95.4 419.5V414.9H100.6V419.8Q100.6 423.2 98.9 424.7Q97.2 426.2 94.1 426.2ZM109.5 426.2Q106.4 426.2 104.7 424.4Q103.1 422.5 103.1 419V406.7Q103.1 403.4 104.7 401.7Q106.3 400 109.5 400Q112.6 400 114.2 401.7Q115.8 403.4 115.8 406.7V419Q115.8 422.5 114.2 424.4Q112.6 426.2 109.5 426.2ZM109.5 421.5Q110.7 421.5 110.7 419.2V406.6Q110.7 404.7 109.5 404.7Q108.2 404.7 108.2 406.7V419.2Q108.2 420.4 108.5 421Q108.8 421.5 109.5 421.5ZM125 426.2Q121.5 426.2 119.9 424.5Q118.4 422.7 118.4 418.9V416.4H123.5V419.6Q123.5 420.5 123.7 421Q124 421.5 124.7 421.5Q125.4 421.5 125.7 421.1Q125.9 420.7 125.9 419.7Q125.9 418.5 125.7 417.7Q125.5 416.9 124.9 416.2Q124.3 415.5 123.3 414.5L121 412.3Q118.4 409.9 118.4 406.7Q118.4 403.4 119.9 401.7Q121.4 400 124.3 400Q127.9 400 129.4 401.9Q130.9 403.8 130.9 407.6H125.6V405.8Q125.6 405.3 125.3 405Q125 404.7 124.5 404.7Q123.9 404.7 123.6 405.1Q123.3 405.4 123.3 406Q123.3 406.5 123.6 407.1Q123.9 407.8 124.8 408.6L127.7 411.4Q128.6 412.3 129.4 413.2Q130.1 414.2 130.6 415.4Q131 416.7 131 418.5Q131 422.1 129.7 424.2Q128.3 426.2 125 426.2ZM141.1 426 143.6 400.2H152.3L154.8 426H149.9L149.5 421.8H146.4L146.1 426ZM146.8 417.7H149.1L148 404.6H147.8ZM157.3 426V400.2H165.2Q167.2 400.2 168.2 401.1Q169.2 402 169.6 403.6Q169.9 405.3 169.9 407.4Q169.9 409.5 169.4 410.8Q168.9 412.1 167.4 412.6Q168.6 412.8 169.1 413.8Q169.6 414.7 169.6 416.2V426H164.5V415.9Q164.5 414.8 164 414.5Q163.6 414.2 162.5 414.2V426ZM162.6 409.8H163.8Q164.9 409.8 164.9 407.4Q164.9 405.9 164.7 405.5Q164.4 405 163.8 405H162.6ZM172.6 426V400.2H180.5L182.7 415.9L184.8 400.2H192.7V426H188V407.4L185.1 426H180.4L177.3 407.4V426ZM202.6 426.2Q199.9 426.2 198.4 425.3Q196.9 424.4 196.3 422.6Q195.7 420.7 195.7 418V411Q195.7 408.3 195.9 406.3Q196.1 404.2 196.8 402.8Q197.6 401.4 199 400.7Q200.4 400 202.8 400Q204.4 400 205.8 400.5Q207.2 401.1 208.1 402.2Q208.9 403.4 208.9 405V407.8H204V407.3Q204 406.6 203.9 406Q203.8 405.4 203.6 404.9Q203.3 404.5 202.7 404.5Q201.8 404.5 201.5 405Q201.1 405.5 201.1 406.4V411.5Q201.5 410.8 202.2 410.4Q203 410 204 410Q206.2 410 207.3 410.9Q208.5 411.7 208.9 413.4Q209.3 415.1 209.3 417.7Q209.3 420.2 208.7 422.2Q208.1 424.1 206.6 425.2Q205.1 426.2 202.6 426.2ZM202.4 421.5Q203.3 421.5 203.5 420.7Q203.7 420 203.7 418.7V416.7Q203.7 414.6 202.5 414.6Q201.1 414.6 201.1 416.4V419.6Q201.1 421.5 202.4 421.5ZM218.6 426V421.9H211V417.9L215.8 400.2H223.9V417.6H225.2V421.9H223.9V426ZM215.6 417.6H218.6V404.6Z"/><rect x="360" y="400" width="700" height="22" rx="11" fill="#cbdce4"/><rect class="g" x="360" y="400" width="335.4" height="22" rx="11" fill="#e87524" style="animation-delay:0.48s"/><path fill="#e87524" d="M1157.1 426.2Q1154.3 426.2 1152.6 425.3Q1151 424.3 1150.4 422.3Q1149.7 420.4 1149.7 417.4V410Q1149.7 407.1 1149.9 404.9Q1150.2 402.8 1151 401.3Q1151.7 399.8 1153.2 399Q1154.8 398.2 1157.3 398.2Q1159 398.2 1160.5 398.9Q1162 399.5 1162.9 400.6Q1163.9 401.8 1163.9 403.6V406.6H1158.6V406Q1158.6 405.4 1158.5 404.7Q1158.4 404 1158.1 403.5Q1157.9 403.1 1157.2 403.1Q1156.3 403.1 1155.9 403.6Q1155.5 404.1 1155.5 405V410.6Q1155.9 409.8 1156.7 409.4Q1157.5 408.9 1158.6 408.9Q1160.9 408.9 1162.1 409.9Q1163.4 410.8 1163.8 412.6Q1164.3 414.4 1164.3 417.1Q1164.3 419.9 1163.6 421.9Q1163 424 1161.4 425.1Q1159.8 426.2 1157.1 426.2ZM1156.9 421.2Q1157.9 421.2 1158.1 420.4Q1158.3 419.5 1158.3 418.3V416Q1158.3 413.8 1157 413.8Q1155.5 413.8 1155.5 415.8V419.2Q1155.5 421.2 1156.9 421.2ZM1166.5 426V421.3H1172.1V426ZM1181.9 426.2Q1178.4 426.2 1176.5 424.3Q1174.6 422.3 1174.6 418.7V406.3Q1174.6 402.4 1176.4 400.3Q1178.2 398.2 1181.9 398.2Q1185.6 398.2 1187.4 400.3Q1189.2 402.4 1189.2 406.3V418.7Q1189.2 422.3 1187.3 424.3Q1185.4 426.2 1181.9 426.2ZM1181.9 421.2Q1182.5 421.2 1182.9 420.6Q1183.2 420 1183.2 419.3V405.7Q1183.2 404.8 1183 404Q1182.8 403.3 1181.9 403.3Q1181 403.3 1180.7 404Q1180.5 404.8 1180.5 405.7V419.3Q1180.5 420 1180.9 420.6Q1181.3 421.2 1181.9 421.2ZM1200.5 426V398.5H1206.2L1208.7 411.7V398.5H1214V426H1208.6L1205.9 412.2V426ZM1224 426.2Q1220.2 426.2 1218.6 424.4Q1216.9 422.5 1216.9 418.4V415.7H1222.3V419.2Q1222.3 420.1 1222.6 420.6Q1222.9 421.2 1223.6 421.2Q1224.4 421.2 1224.7 420.8Q1225 420.3 1225 419.3Q1225 418 1224.7 417.2Q1224.5 416.3 1223.8 415.6Q1223.2 414.8 1222.1 413.8L1219.7 411.4Q1216.9 408.8 1216.9 405.5Q1216.9 401.9 1218.5 400.1Q1220.2 398.2 1223.2 398.2Q1227 398.2 1228.6 400.3Q1230.2 402.3 1230.2 406.4H1224.6V404.5Q1224.6 403.9 1224.3 403.6Q1224 403.3 1223.4 403.3Q1222.8 403.3 1222.5 403.7Q1222.2 404 1222.2 404.6Q1222.2 405.2 1222.5 405.9Q1222.8 406.5 1223.7 407.4L1226.9 410.5Q1227.8 411.4 1228.6 412.4Q1229.4 413.4 1229.9 414.7Q1230.4 416.1 1230.4 418Q1230.4 421.9 1229 424.1Q1227.5 426.2 1224 426.2Z"/></svg>
